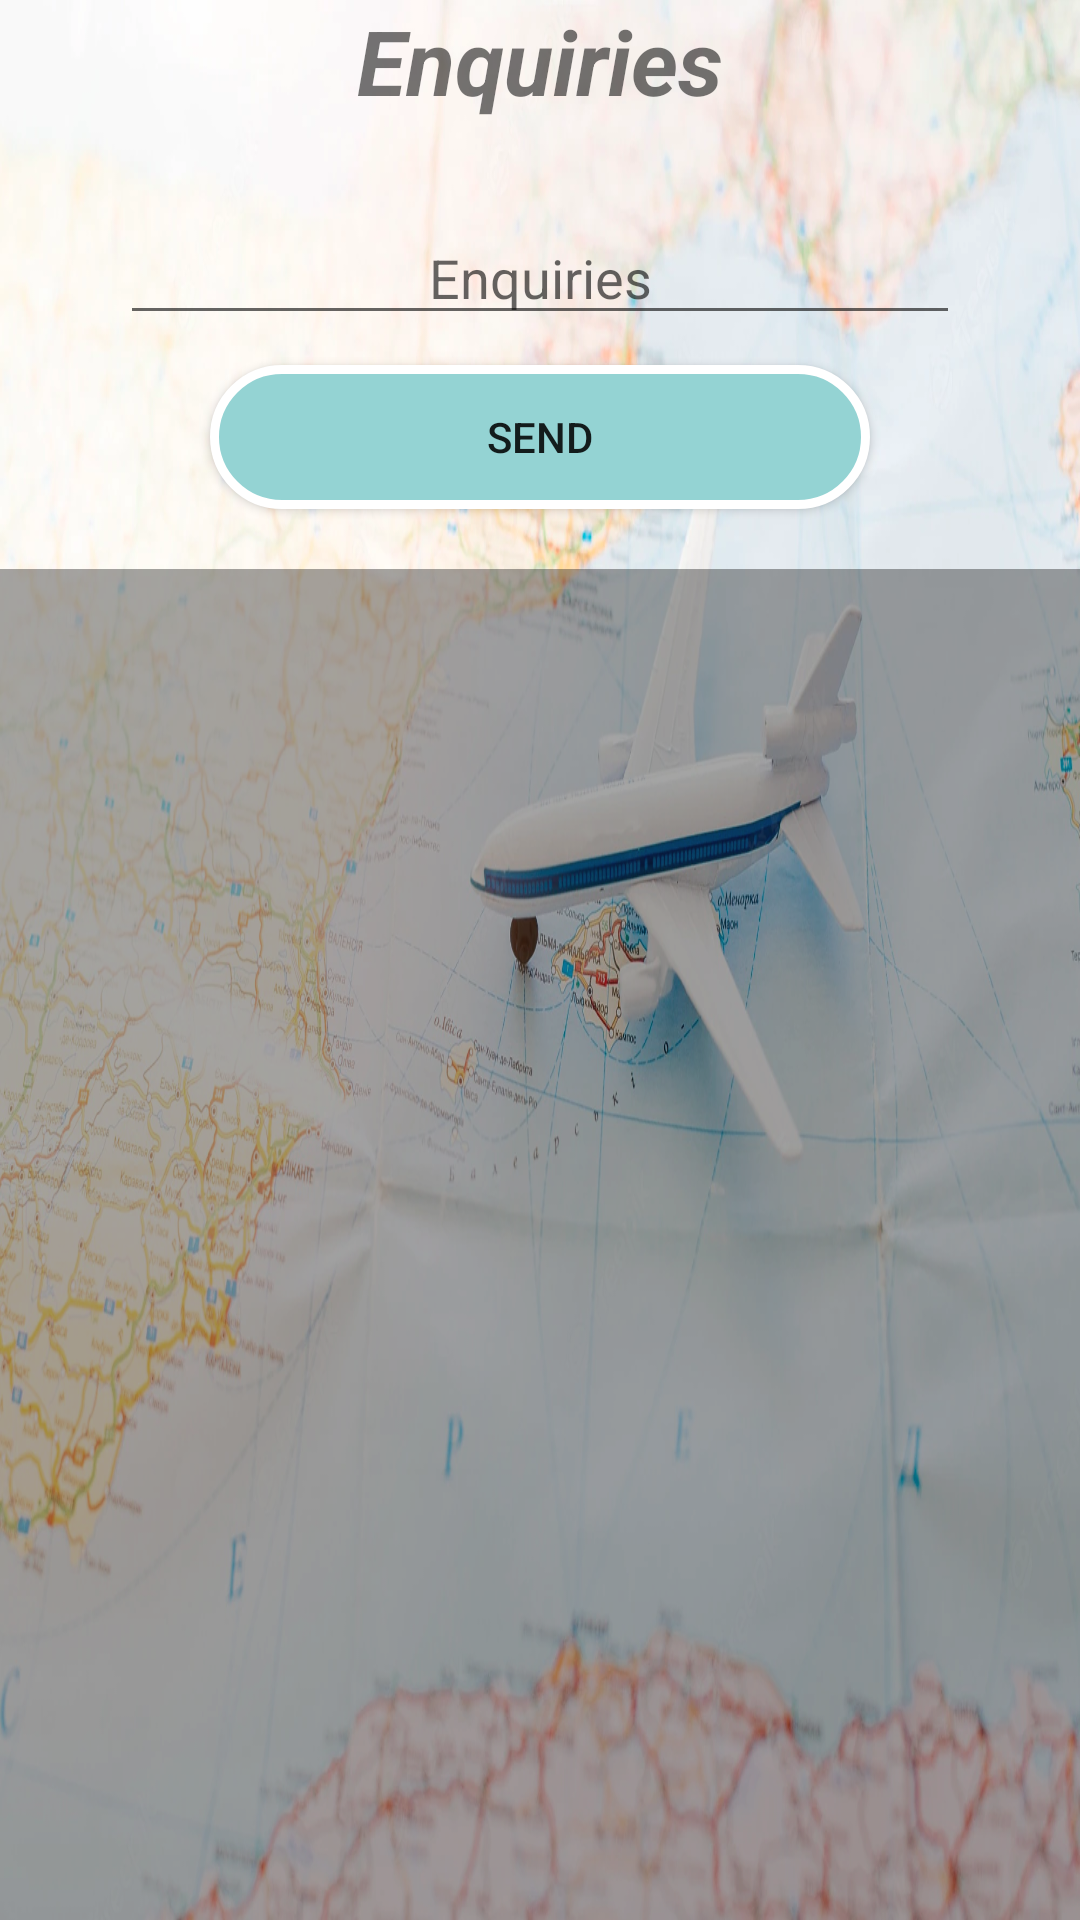

This screen was rendered from an Android layout file. Write that file and the resources it references.
<!-- AndroidManifest.xml: application theme Theme.Tour_planner -->
<!-- res/layout/activity_customer_send_enquiries.xml -->
<?xml version="1.0" encoding="utf-8"?>
<LinearLayout xmlns:android="http://schemas.android.com/apk/res/android"
    xmlns:app="http://schemas.android.com/apk/res-auto"
    xmlns:tools="http://schemas.android.com/tools"
    android:layout_width="match_parent"
    android:background="@drawable/tv"
    android:orientation="vertical"
    android:layout_height="match_parent"
    tools:context=".Customer_send_enquiries">
    <TextView
        android:id="@+id/textView4"
        android:layout_width="wrap_content"
        android:layout_height="wrap_content"
        android:textStyle="bold|italic"
        android:layout_gravity="center"
        android:gravity="center"
        android:text="  Enquiries  "
        android:textSize="30dp" />

    <EditText
        android:id="@+id/etenq"
        android:layout_width="match_parent"
        android:layout_height="wrap_content"
        android:ems="10"
        android:gravity="center"
        android:layout_marginLeft="40dp"
        android:layout_marginRight="40dp"
        android:layout_marginTop="30dp"
        android:inputType="textPersonName"
        android:hint="Enquiries" />

    <androidx.appcompat.widget.AppCompatButton
        android:id="@+id/button"
        android:layout_width="match_parent"
        android:background="@drawable/button"
        android:layout_marginRight="70dp"
        android:layout_marginLeft="70dp"
        android:layout_marginTop="10dp"
        android:layout_gravity="center"
        android:layout_height="wrap_content"
        android:text="Send" />

    
    
    
    
    

    
    

    <ListView
        android:id="@+id/lvview"
        android:layout_width="match_parent"
        android:background="#61121111"
        android:layout_marginTop="20dp"
        android:layout_height="match_parent" />

</LinearLayout>
<!-- resources referenced by this layout -->
<resources>
  <!-- drawable button (drawable) -->
  <?xml version="1.0" encoding="utf-8"?>
  
  <shape xmlns:android="http://schemas.android.com/apk/res/android">
      <solid android:color="#94D3D3"/>
  
  
      <corners android:radius="50dp" />
      <stroke android:color="#fff" android:width="3dp" />
      <padding android:left="0dp" android:top="0dp" android:right="0dp" android:bottom="0dp" />
  </shape>
  <!-- drawable tv: jpg bitmap (drawable, 201330 bytes) -->
  <style name="Theme.Tour_planner" parent="Theme.MaterialComponents.DayNight.NoActionBar">
          
          <item name="colorPrimary">@color/purple_500</item>
          <item name="colorPrimaryVariant">@color/purple_700</item>
          <item name="colorOnPrimary">@color/white</item>
          
          <item name="colorSecondary">@color/teal_200</item>
          <item name="colorSecondaryVariant">@color/teal_700</item>
          <item name="colorOnSecondary">@color/black</item>
          
          <item name="android:statusBarColor">?attr/colorPrimaryVariant</item>
          
      </style>
  <!-- not gathered from this repository: default colours our renderer supplied (Android Studio template values) -->
  <color name="purple_500">#FF6200EE</color>
  <color name="purple_700">#FF3700B3</color>
  <color name="teal_200">#FF03DAC5</color>
  <color name="teal_700">#FF018786</color>
  <color name="black">#FF000000</color>
  <color name="white">#FFFFFFFF</color>
</resources>
